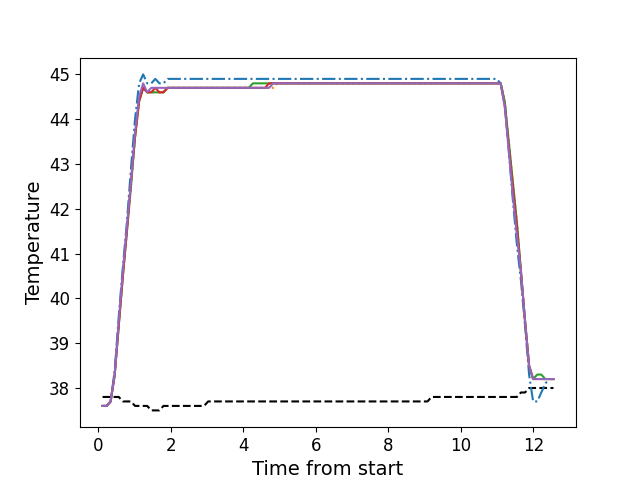

The file beside this chart, header and first rows:
, times, neutral, z1, z2, z3, z4, z5
0, 0.1146, 37.8, 37.6, 37.6, 37.6, 37.6, 37.6
1, 0.2262, 37.8, 37.6, 37.6, 37.6, 37.6, 37.6
2, 0.3379, 37.8, 37.7, 37.7, 37.7, 37.7, 37.7
3, 0.4505, 37.8, 38.4, 38.3, 38.3, 38.3, 38.3
4, 0.5621, 37.8, 39.6, 39.4, 39.4, 39.4, 39.5
5, 0.6747, 37.7, 40.7, 40.5, 40.5, 40.5, 40.6
6, 0.7864, 37.7, 41.7, 41.5, 41.5, 41.5, 41.6
7, 0.899, 37.7, 42.9, 42.5, 42.5, 42.6, 42.6
8, 1.011, 37.6, 44.0, 43.6, 43.6, 43.6, 43.7
9, 1.123, 37.6, 44.8, 44.4, 44.4, 44.4, 44.5
10, 1.235, 37.6, 45.0, 44.7, 44.7, 44.7, 44.8
11, 1.347, 37.6, 44.8, 44.6, 44.6, 44.6, 44.6
12, 1.459, 37.5, 44.8, 44.6, 44.6, 44.6, 44.7
13, 1.571, 37.5, 44.9, 44.6, 44.6, 44.7, 44.7
14, 1.683, 37.5, 44.8, 44.6, 44.6, 44.6, 44.7
15, 1.795, 37.6, 44.8, 44.6, 44.6, 44.6, 44.7
16, 1.907, 37.6, 44.9, 44.7, 44.7, 44.7, 44.7
17, 2.019, 37.6, 44.9, 44.7, 44.7, 44.7, 44.7
18, 2.132, 37.6, 44.9, 44.7, 44.7, 44.7, 44.7
19, 2.243, 37.6, 44.9, 44.7, 44.7, 44.7, 44.7
20, 2.356, 37.6, 44.9, 44.7, 44.7, 44.7, 44.7
21, 2.468, 37.6, 44.9, 44.7, 44.7, 44.7, 44.7
22, 2.58, 37.6, 44.9, 44.7, 44.7, 44.7, 44.7
23, 2.692, 37.6, 44.9, 44.7, 44.7, 44.7, 44.7
24, 2.804, 37.6, 44.9, 44.7, 44.7, 44.7, 44.7
25, 2.916, 37.6, 44.9, 44.7, 44.7, 44.7, 44.7
26, 3.029, 37.7, 44.9, 44.7, 44.7, 44.7, 44.7
27, 3.14, 37.7, 44.9, 44.7, 44.7, 44.7, 44.7
28, 3.252, 37.7, 44.9, 44.7, 44.7, 44.7, 44.7
29, 3.364, 37.7, 44.9, 44.7, 44.7, 44.7, 44.7
30, 3.476, 37.7, 44.9, 44.7, 44.7, 44.7, 44.7
31, 3.589, 37.7, 44.9, 44.7, 44.7, 44.7, 44.7
32, 3.7, 37.7, 44.9, 44.7, 44.7, 44.7, 44.7
33, 3.813, 37.7, 44.9, 44.7, 44.7, 44.7, 44.7
34, 3.925, 37.7, 44.9, 44.7, 44.7, 44.7, 44.7
35, 4.036, 37.7, 44.9, 44.7, 44.7, 44.7, 44.7
36, 4.149, 37.7, 44.9, 44.7, 44.7, 44.7, 44.7
37, 4.26, 37.7, 44.9, 44.7, 44.8, 44.7, 44.7
38, 4.373, 37.7, 44.9, 44.7, 44.8, 44.7, 44.7
39, 4.485, 37.7, 44.9, 44.7, 44.8, 44.7, 44.7
40, 4.597, 37.7, 44.9, 44.7, 44.8, 44.7, 44.7
41, 4.708, 37.7, 44.9, 44.7, 44.8, 44.8, 44.7
42, 4.821, 37.7, 44.9, 44.7, 44.8, 44.8, 44.8
43, 4.934, 37.7, 44.9, 44.8, 44.8, 44.8, 44.8
44, 5.046, 37.7, 44.9, 44.8, 44.8, 44.8, 44.8
45, 5.157, 37.7, 44.9, 44.8, 44.8, 44.8, 44.8
46, 5.27, 37.7, 44.9, 44.8, 44.8, 44.8, 44.8
47, 5.381, 37.7, 44.9, 44.8, 44.8, 44.8, 44.8
48, 5.493, 37.7, 44.9, 44.8, 44.8, 44.8, 44.8
49, 5.606, 37.7, 44.9, 44.8, 44.8, 44.8, 44.8
50, 5.717, 37.7, 44.9, 44.8, 44.8, 44.8, 44.8
51, 5.83, 37.7, 44.9, 44.8, 44.8, 44.8, 44.8
52, 5.942, 37.7, 44.9, 44.8, 44.8, 44.8, 44.8
53, 6.054, 37.7, 44.9, 44.8, 44.8, 44.8, 44.8
54, 6.166, 37.7, 44.9, 44.8, 44.8, 44.8, 44.8
55, 6.278, 37.7, 44.9, 44.8, 44.8, 44.8, 44.8
56, 6.39, 37.7, 44.9, 44.8, 44.8, 44.8, 44.8
57, 6.502, 37.7, 44.9, 44.8, 44.8, 44.8, 44.8
58, 6.614, 37.7, 44.9, 44.8, 44.8, 44.8, 44.8
59, 6.726, 37.7, 44.9, 44.8, 44.8, 44.8, 44.8
... 52 more rows
